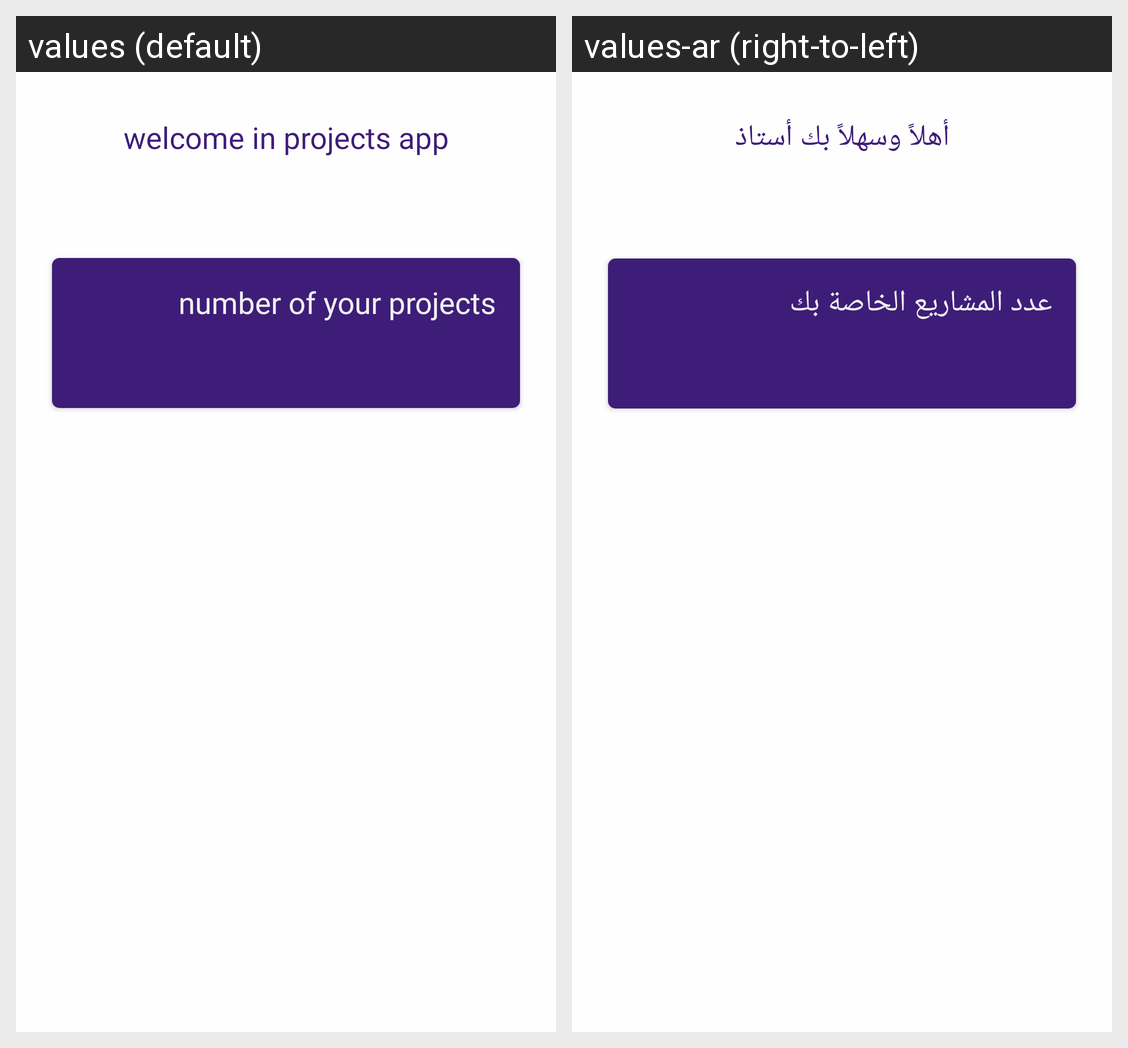

The same Android screen rendered under two of its app's locales, left to right. List the strings drawn on it with the default value and each locale's translation.
Android screen res/layout/fragment_home.xml rendered under 2 locales, left to right: values (default), values-ar (right-to-left). Device: Nexus 5 (rendered at 1080×1920; each locale shown at half size, 540×960, under a caption strip naming it); theme Theme.مشاريع.
Strings drawn on this screen, with the default value and each locale's value (text and hints the layout hard-codes, and strings that could not be matched under every locale, appear in the picture but are not listed):

hi
  values: welcome in projects app
  values-ar: أهلاً وسهلاً بك أستاذ

num
  values: number of your projects
  values-ar: عدد المشاريع الخاصة بك
